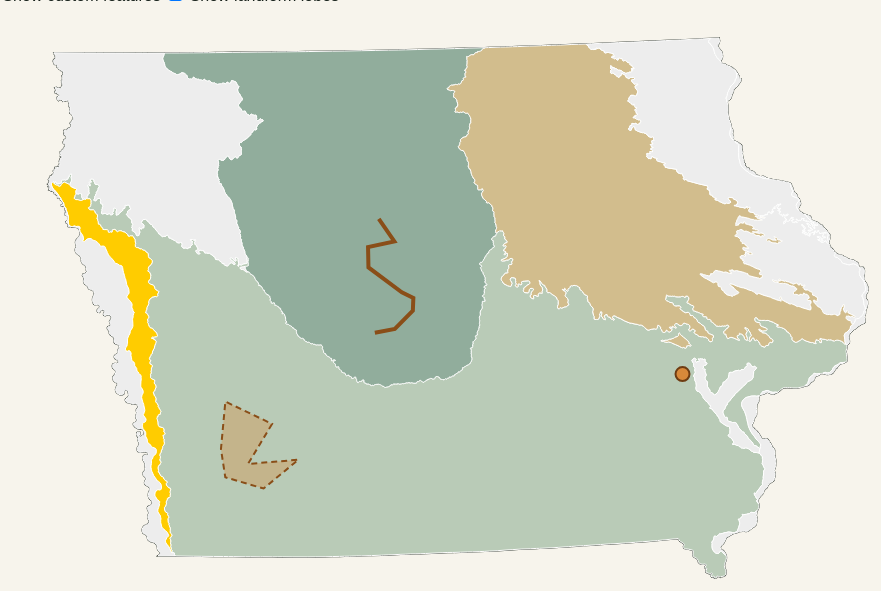
D3 v7 page, settled after 480 driven frames (8 s of simulated time); the page loaded 3 data file(s).


// ── script.js
const width = 900;
const height = 600;

const svg = d3.select("#map")
  .append("svg")
  .attr("viewBox", [0, 0, width, height])
  .attr("role", "img")
  .attr("aria-labelledby", "mapTitle mapDescription");

svg.append("title")
  .attr("id", "mapTitle")
  .text("Iowa landform regions");

svg.append("desc")
  .attr("id", "mapDescription")
  .text("A map of Iowa landform lobes with custom point, line, and polygon features.");

const iowaLayer = svg.append("g").attr("class", "iowa-layer");
const lobeLayer = svg.append("g").attr("class", "lobe-layer");
const customLayer = svg.append("g").attr("class", "custom-layer");

const tooltip = d3.select("#tooltip");

function tooltipText(feature) {
  return feature.properties.tooltip ||
    feature.properties.LANDFORM_R ||
    feature.properties.name ||
    "No description available";
}

function showTooltip(event, feature) {
  tooltip
    .text(tooltipText(feature))
    .classed("is-visible", true);

  moveTooltip(event);
}

function moveTooltip(event) {
  tooltip
    .style("left", `${event.clientX + 14}px`)
    .style("top", `${event.clientY + 14}px`);
}

function showFocusedTooltip(feature) {
  tooltip
    .text(tooltipText(feature))
    .classed("is-visible", true)
    .style("left", "1rem")
    .style("top", "1rem");
}

function hideTooltip() {
  tooltip.classed("is-visible", false);
}

Promise.all([
  d3.json("data/iowa.geojson"),
  d3.json("data/lobes.geojson"),
  d3.json("data/custom-features.geojson")
])
  .then(([iowa, lobes, customFeatures]) => {
    drawMap(iowa, lobes, customFeatures);
  })
  .catch(error => {
    console.error("Map data failed to load:", error);
    d3.select("#map").append("p")
      .text("The map data could not be loaded.");
  });

  function slugify(value = "") {
  return value
    .toLowerCase()
    .trim()
    .replace(/[^a-z0-9]+/g, "-")
    .replace(/^-|-$/g, "");
}

function fixWinding(geojson) {
  geojson.features.forEach(feature => {
    const type = feature.geometry?.type;

    if ((type === "Polygon" || type === "MultiPolygon") &&
        d3.geoArea(feature) > 2 * Math.PI) {

      if (type === "Polygon") {
        feature.geometry.coordinates.forEach(ring => ring.reverse());
      } else {
        feature.geometry.coordinates.forEach(polygon => {
          polygon.forEach(ring => ring.reverse());
        });
      }
    }
  });

  return geojson;
}

function drawMap(iowa, lobes, customFeatures) {
  
    iowa = fixWinding(iowa);
    lobes = fixWinding(lobes);
    customFeatures = fixWinding(customFeatures);
  
    const projection = d3.geoAlbersUsa()
    .fitExtent([[30, 30], [width - 30, height - 30]], iowa);

  const path = d3.geoPath(projection).pointRadius(7);



  iowaLayer.selectAll("path")
    .data(iowa.features)
    .join("path")
    .attr("class", "iowa")
    .attr("d", path);

  lobeLayer.selectAll("path")
    .data(lobes.features)
    .join("path")
    .attr("class", d => {
      const name = d.properties.LANDFORM_R || d.properties.name || "lobe";
      return `lobe ${slugify(name)}`;
    })
    .attr("d", path)
    .attr("tabindex", 0);

  customLayer.selectAll("path")
    .data(customFeatures.features)
    .join("path")
    .attr("class", d => {
      const type = d.geometry.type;
      if (type === "Point" || type === "MultiPoint") return "custom-point";
      if (type === "LineString" || type === "MultiLineString") return "custom-line";
      return "custom-polygon";
    })
    .attr("d", path)
    .attr("tabindex", 0);

    function addTooltipEvents(selection) {
        selection
            .on("pointerenter", showTooltip)
            .on("pointermove", moveTooltip)
            .on("pointerleave", hideTooltip)
            .on("focus", (event, feature) => showFocusedTooltip(feature))
            .on("blur", hideTooltip);
        }

        addTooltipEvents(lobeLayer.selectAll("path"));
        addTooltipEvents(customLayer.selectAll("path"));

}

d3.select("#featureToggle").on("change", function() {
  const isHidden = !this.checked;

  customLayer
    .classed("is-hidden", isHidden)
    .attr("aria-hidden", String(isHidden));
});

d3.select("#lobeToggle").on("change", function() {
  const isHidden = !this.checked;

  lobeLayer
    .classed("is-hidden", isHidden)
    .attr("aria-hidden", String(isHidden));
});




### data: data/lobes.geojson
{
 "type": "FeatureCollection",
 "features": [
  {
   "type": "Feature",
   "geometry": {
    "type": "Polygon",
    "coordinates": "[... 1 items]"
   },
   "properties": {
    "LANDFORM_R": "Southern Iowa Drift Plain",
    "Acres": 4892.0,
    "Hectares": 1980.0,
    "tooltip": "Southern Iowa Drift Plain"
   }
  },
  {
   "type": "Feature",
   "geometry": {
    "type": "Polygon",
    "coordinates": "[... 2 items]"
   },
   "properties": {
    "LANDFORM_R": "Southern Iowa Drift Plain",
    "Acres": 14860965.0,
    "Hectares": 6014019.0,
    "tooltip": "Southern Iowa Drift Plain"
   }
  },
  {
   "type": "Feature",
   "geometry": {
    "type": "Polygon",
    "coordinates": "[... 1 items]"
   },
   "properties": {
    "LANDFORM_R": "Southern Iowa Drift Plain",
    "Acres": 7013.0,
    "Hectares": 2838.0,
    "tooltip": "Southern Iowa Drift Plain"
   }
  },
  {
   "type": "Feature",
   "geometry": {
    "type": "Polygon",
    "coordinates": "[... 1 items]"
   },
   "properties": {
    "LANDFORM_R": "Iowa-Cedar Lowland",
    "Acres": 193422.0,
    "Hectares": 78275.0,
    "tooltip": "Iowa-Cedar Lowland"
   }
  },
  {
   "type": "Feature",
   "geometry": {
    "type": "Polygon",
    "coordinates": "[... 1 items]"
   },
   "properties": {
    "LANDFORM_R": "Mississippi River Alluvial Plain",
    "Acres": 107586.0,
    "Hectares": 43538.0,
    "tooltip": "Mississippi River Alluvial Plain"
   }
  },
  {
   "type": "Feature",
   "geometry": {
    "type": "Polygon",
    "coordinates": "[... 1 items]"
   },
   "properties": {
    "LANDFORM_R": "Missouri River Alluvial Plain",
    "Acres": 619562.0,
    "Hectares": 250728.0,
    "tooltip": "Missouri River Alluvial Plain"
   }
  },
  {
   "type": "Feature",
   "geometry": {
    "type": "Polygon",
    "coordinates": "[... 1 items]"
   },
   "properties": {
    "LANDFORM_R": "Des Moines Lobe",
    "Acres": 7691070.0,
    "Hectares": 3112466.0,
    "tooltip": "Des Moines Lobe"
   }
  },
  {
   "type": "Feature",
   "geometry": {
    "type": "Polygon",
    "coordinates": "[... 2 items]"
   },
   "properties": {
    "LANDFORM_R": "East-Central Iowa Drift Plain",
    "Acres": 924189.0,
    "Hectares": 374006.0,
    "tooltip": "East-Central Iowa Drift Plain"
   }
  },
  "... 20 more items"
 ]
}

### data: data/custom-features.geojson
{
 "type": "FeatureCollection",
 "features": [
  {
   "type": "Feature",
   "properties": {
    "tooltip": "Iowa City Hump"
   },
   "geometry": {
    "type": "Point",
    "coordinates": "[... 2 items]"
   }
  },
  {
   "type": "Feature",
   "properties": {
    "tooltip": "Boone Range"
   },
   "geometry": {
    "type": "LineString",
    "coordinates": "[... 9 items]"
   }
  },
  {
   "type": "Feature",
   "properties": {
    "tooltip": "Griswold Sinkhole"
   },
   "geometry": {
    "type": "Polygon",
    "coordinates": "[... 1 items]"
   }
  }
 ]
}

### data: data/iowa.geojson
{
 "type": "FeatureCollection",
 "features": [
  {
   "type": "Feature",
   "geometry": {
    "type": "Polygon",
    "coordinates": "[... 10 items]"
   },
   "properties": {
    "name": "Iowa"
   }
  }
 ]
}